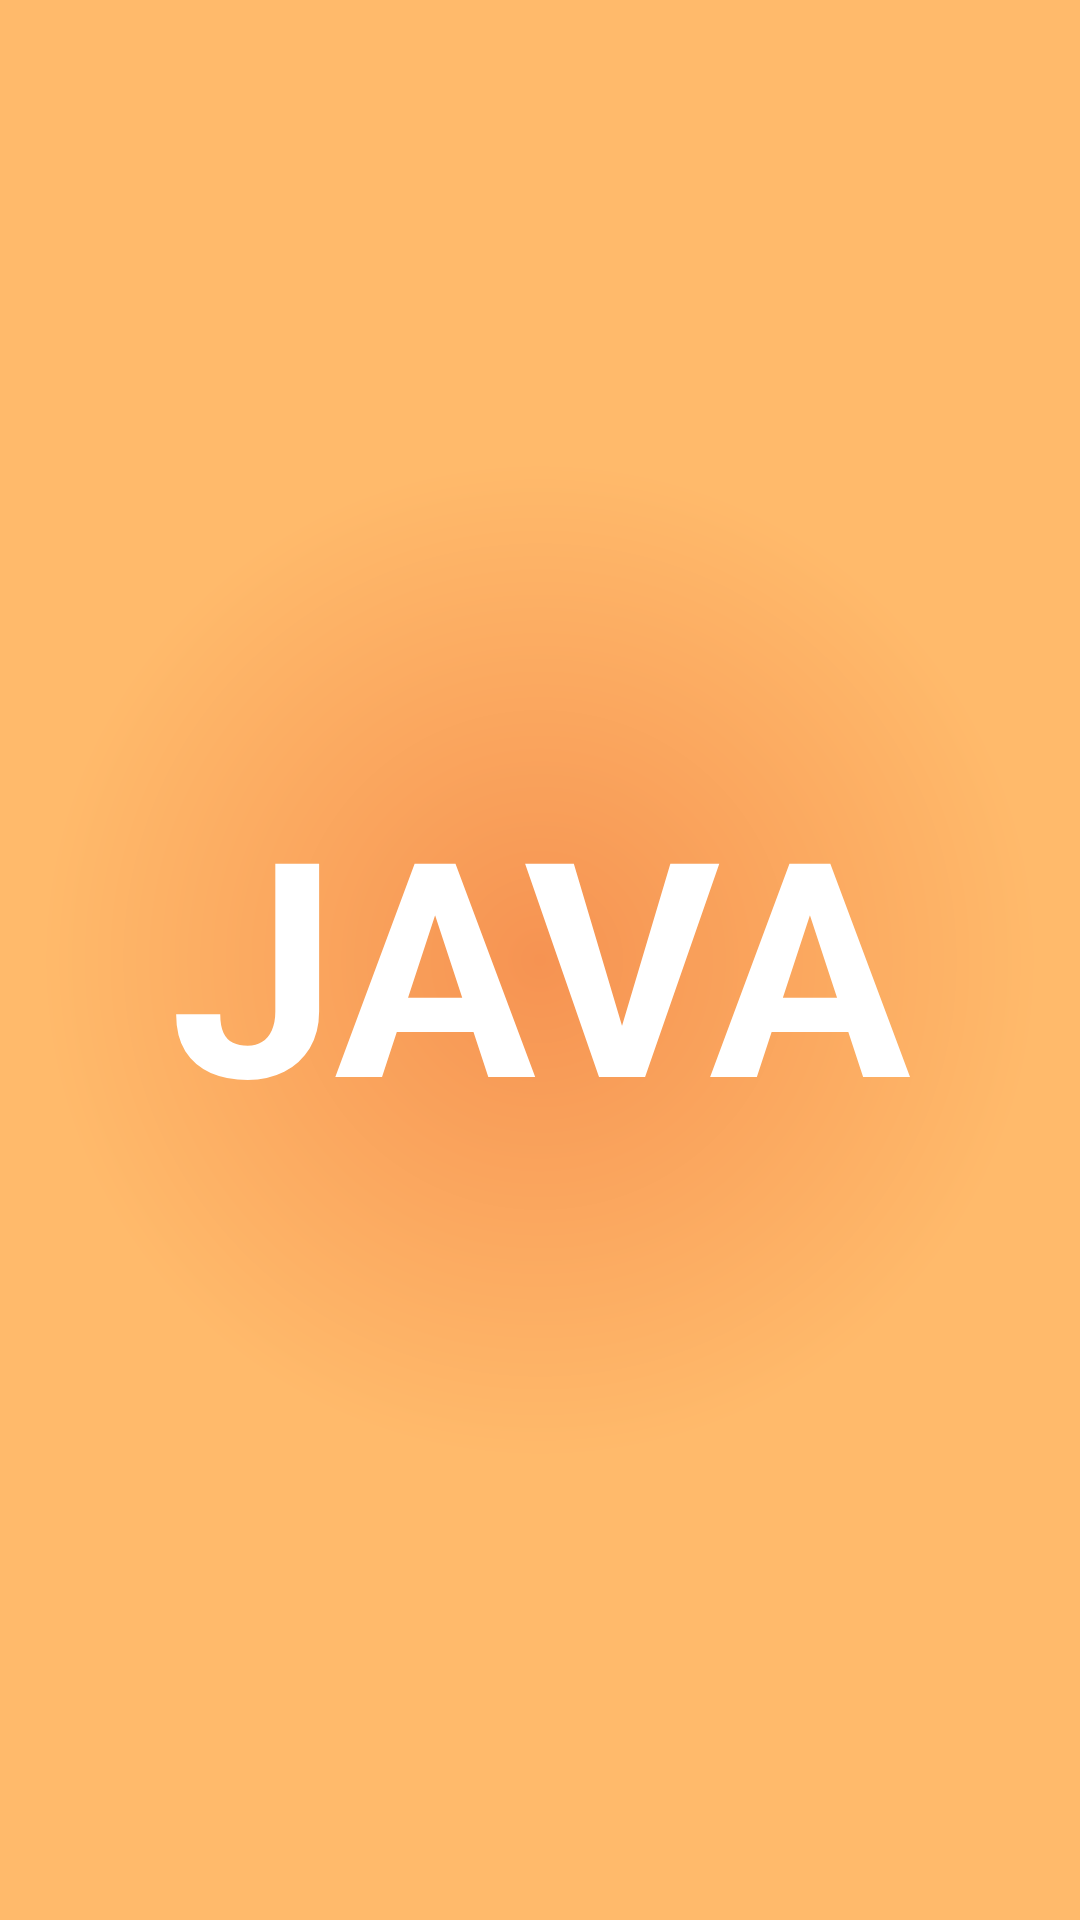

The Android layout XML behind this screen, and the referenced resources:
<!-- AndroidManifest.xml: application theme AppTheme -->
<!-- res/layout/activity_splash_screen.xml -->
<?xml version="1.0" encoding="utf-8"?>

<LinearLayout xmlns:android="http://schemas.android.com/apk/res/android"
    android:orientation="vertical" android:layout_width="match_parent"
    android:layout_height="match_parent"
    android:background="@drawable/gradient_splash"
    android:gravity="center">

    <TextView
        android:layout_width="match_parent"
        android:layout_height="wrap_content"
        android:textAppearance="?android:attr/textAppearanceLarge"
        android:text="JAVA"
        android:id="@+id/textView2"
        android:layout_gravity="center_horizontal"
        android:textColor="#ffffff"
        android:textStyle="bold"
        android:textSize="100dp"
        android:gravity="center_horizontal" />

</LinearLayout>
<!-- resources referenced by this layout -->
<resources>
  <!-- drawable gradient_splash (drawable) -->
  <shape xmlns:android="http://schemas.android.com/apk/res/android"
      android:shape="rectangle">
      <gradient android:type="radial" android:gradientRadius="500"
          android:startColor="#F69352" android:endColor="#FFBA6B" />
  </shape>
  <style name="AppTheme" parent="Theme.AppCompat.Light">
          
          <item name="colorPrimary">@color/color_spash_screen</item>
          <item name="colorPrimaryDark">@color/colorPrimaryDark</item>
          <item name="colorAccent">@color/colorAccent</item>
      </style>
  <color name="color_spash_screen">#FFBA6B</color>
  <color name="colorPrimaryDark">#303F9F</color>
  <color name="colorAccent">#FF4081</color>
</resources>
